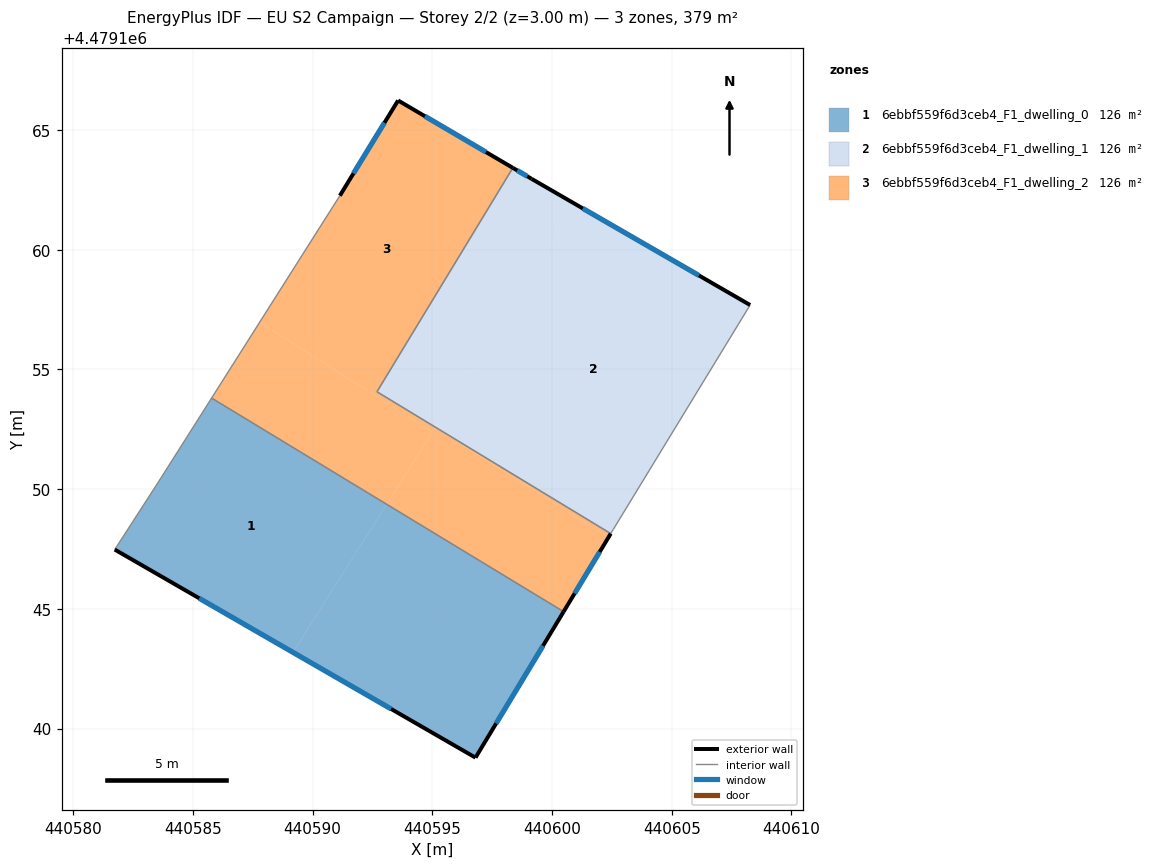
=== STOREY PLAN SPEC (per zone: floor XY polygon, exterior-wall plan segments, windows/doors) ===
zone 1: 6ebbf559f6d3ceb4_F1_dwelling_0  (126.4 m²)
  floor: (440600.48, 4479144.88) (440596.80, 4479138.79) (440589.18, 4479143.19) (440593.10, 4479149.37)
  floor: (440593.10, 4479149.37) (440589.18, 4479143.19) (440581.74, 4479147.48) (440583.56, 4479150.29) (440585.78, 4479153.80)
  exterior wall: (440596.80, 4479138.79) – (440600.48, 4479144.88)  [7.1 m]
    window: (440597.67, 4479140.22) – (440599.62, 4479143.46)  [6.0 m²]
  exterior wall: (440581.74, 4479147.48) – (440596.80, 4479138.79)  [17.4 m]
    window: (440585.27, 4479145.44) – (440593.28, 4479140.82)  [14.8 m²]
  interior walls: 3
zone 2: 6ebbf559f6d3ceb4_F1_dwelling_1  (126.4 m²)
  floor: (440608.27, 4479157.69) (440602.56, 4479148.32) (440602.45, 4479148.14) (440595.13, 4479152.59) (440601.02, 4479161.88)
  floor: (440601.02, 4479161.88) (440595.13, 4479152.59) (440592.69, 4479154.07) (440598.36, 4479163.42) (440599.15, 4479162.96)
  exterior wall: (440599.15, 4479162.96) – (440598.36, 4479163.42)  [0.9 m]
    window: (440598.97, 4479163.07) – (440598.55, 4479163.31)  [0.8 m²]
  exterior wall: (440608.27, 4479157.69) – (440599.15, 4479162.96)  [10.5 m]
    window: (440606.14, 4479158.92) – (440601.29, 4479161.73)  [8.9 m²]
  interior walls: 4
zone 3: 6ebbf559f6d3ceb4_F1_dwelling_2  (126.4 m²)
  floor: (440595.01, 4479152.39) (440593.10, 4479149.37) (440585.78, 4479153.80) (440587.79, 4479156.97)
  floor: (440598.36, 4479163.42) (440592.69, 4479154.07) (440595.13, 4479152.59) (440595.01, 4479152.39) (440587.79, 4479156.97) (440591.14, 4479162.26) (440593.57, 4479166.23)
  floor: (440602.36, 4479147.98) (440600.48, 4479144.88) (440593.10, 4479149.37) (440595.12, 4479152.57)
  floor: (440602.45, 4479148.14) (440602.36, 4479147.98) (440595.12, 4479152.57) (440595.13, 4479152.59)
  exterior wall: (440593.57, 4479166.23) – (440591.14, 4479162.26)  [4.7 m]
    window: (440593.00, 4479165.30) – (440591.71, 4479163.19)  [4.0 m²]
  exterior wall: (440598.36, 4479163.42) – (440593.57, 4479166.23)  [5.6 m]
    window: (440597.24, 4479164.08) – (440594.69, 4479165.58)  [4.7 m²]
  exterior wall: (440600.48, 4479144.88) – (440602.45, 4479148.14)  [3.8 m]
    window: (440600.95, 4479145.65) – (440601.99, 4479147.38)  [3.2 m²]
  interior walls: 4

=== DERIVED (storey summary) ===
Building: EU S2 Campaign
Storey: 2 of 2  (floor level z = 3.00 m)
Storey gross floor area: 379.2 m²
Zones on this storey: 3
  - 6ebbf559f6d3ceb4_F1_dwelling_0: floor 126.4 m²; exterior wall 24.5 m (73.5 m²); 2 window(s) 20.8 m²; WWR 28.3%
  - 6ebbf559f6d3ceb4_F1_dwelling_1: floor 126.4 m²; exterior wall 11.4 m (34.3 m²); 2 window(s) 9.7 m²; WWR 28.3%
  - 6ebbf559f6d3ceb4_F1_dwelling_2: floor 126.4 m²; exterior wall 14.0 m (42.1 m²); 3 window(s) 11.9 m²; WWR 28.3%
Zone adjacency (shared interzone walls):
  - 6ebbf559f6d3ceb4_F1_dwelling_0 ↔ 6ebbf559f6d3ceb4_F1_dwelling_2
  - 6ebbf559f6d3ceb4_F1_dwelling_1 ↔ 6ebbf559f6d3ceb4_F1_dwelling_2